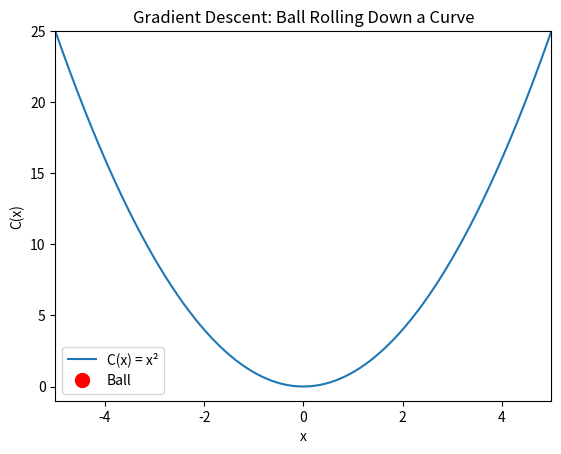

Recreate this plot in Python.
import numpy as np
import matplotlib.pyplot as plt
from matplotlib.animation import FuncAnimation

# Cost function and gradient
def C(x):
    return x**2

def grad_C(x):
    return 2*x

# Gradient descent parameters
eta = 0.1          # learning rate
x = 4.0            # initial position
steps = 40

# Store trajectory
xs = [x]
for _ in range(steps):
    x = x - eta * grad_C(x)
    xs.append(x)

xs = np.array(xs)
ys = C(xs)

# Plot setup
x_curve = np.linspace(-5, 5, 400)
y_curve = C(x_curve)

fig, ax = plt.subplots()
ax.plot(x_curve, y_curve, label="C(x) = x²")
ball, = ax.plot([], [], 'ro', markersize=10, label="Ball")
path, = ax.plot([], [], 'r--', alpha=0.5)

ax.set_xlim(-5, 5)
ax.set_ylim(-1, 25)
ax.set_xlabel("x")
ax.set_ylabel("C(x)")
ax.set_title("Gradient Descent: Ball Rolling Down a Curve")
ax.legend()

# Animation update function
def update(frame):
    ball.set_data(xs[frame], ys[frame])
    path.set_data(xs[:frame+1], ys[:frame+1])
    return ball, path

ani = FuncAnimation(fig, update, frames=len(xs), interval=300)

plt.show()

